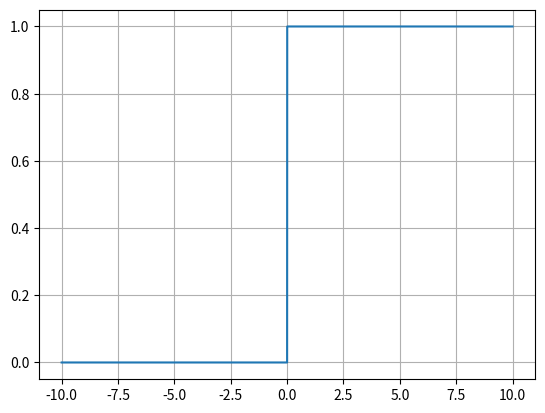

Write the Python code that produced this figure.
import matplotlib.pyplot as plt
import numpy as np
import math
def display(xaxis,yaxis):
    plt.plot(xaxis,yaxis)
    plt.grid()
    plt.show()

def BTU(input):
    if input>=0:
        return 1
    else:
        return 0
x = list(np.arange(-10.0,10.0,0.0001))
y = []
for val in x:
    y.append(BTU(val))
display(x,y)